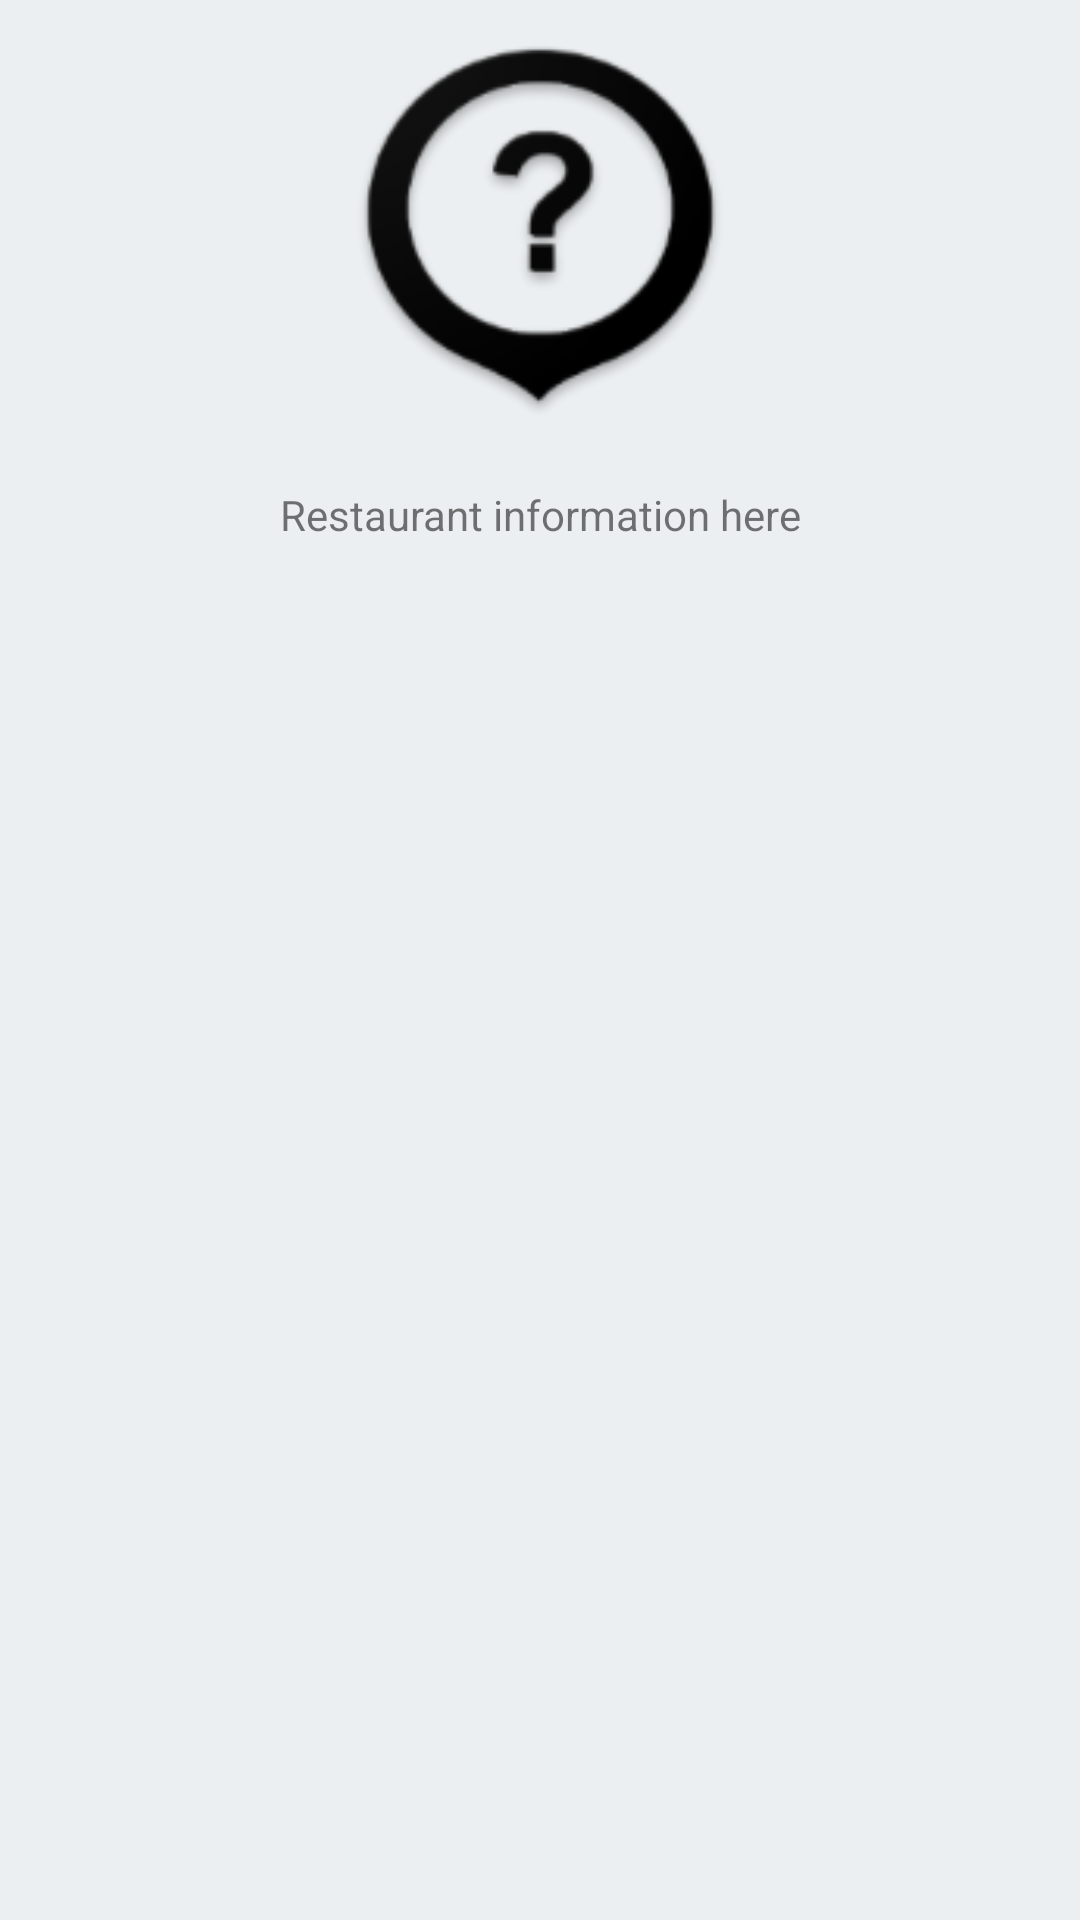

Here is an Android app screen rendered from its layout file. Give the layout XML and the strings, colors and styles it references.
<!-- AndroidManifest.xml: application theme AppTheme -->
<!-- res/layout/about_layout.xml -->
<?xml version="1.0" encoding="utf-8"?>
<LinearLayout xmlns:android="http://schemas.android.com/apk/res/android"
    android:layout_width="match_parent"
    android:layout_height="match_parent"
    android:orientation="vertical"
    android:background="@color/darkGrey">

    <ImageView
        android:layout_width="match_parent"
        android:layout_height="150dp"
        android:id="@+id/about_logo"
        android:src="@mipmap/about_icon"/>
    <TextView
        android:layout_width="match_parent"
        android:layout_height="wrap_content"
        android:id="@+id/about_tv"
        android:text="Restaurant information here"
        android:gravity="center_horizontal"
        android:layout_marginRight="12dp"
        android:layout_marginLeft="12dp"
        android:layout_marginTop="12dp"
       />
</LinearLayout>
<!-- resources referenced by this layout -->
<resources>
  <color name="darkGrey">#ECEFF1</color>
  <!-- mipmap about_icon: png bitmap (mipmap-hdpi, 4495 bytes) -->
  <style name="AppTheme" parent="Theme.AppCompat.Light.NoActionBar">
          
          <item name="colorPrimary">@color/colorPrimary</item>
          
          <item name="colorAccent">@color/colorAccent</item>
      </style>
  <color name="colorPrimary">#c2185b</color>
  <color name="colorAccent">#F8BBD0</color>
</resources>
